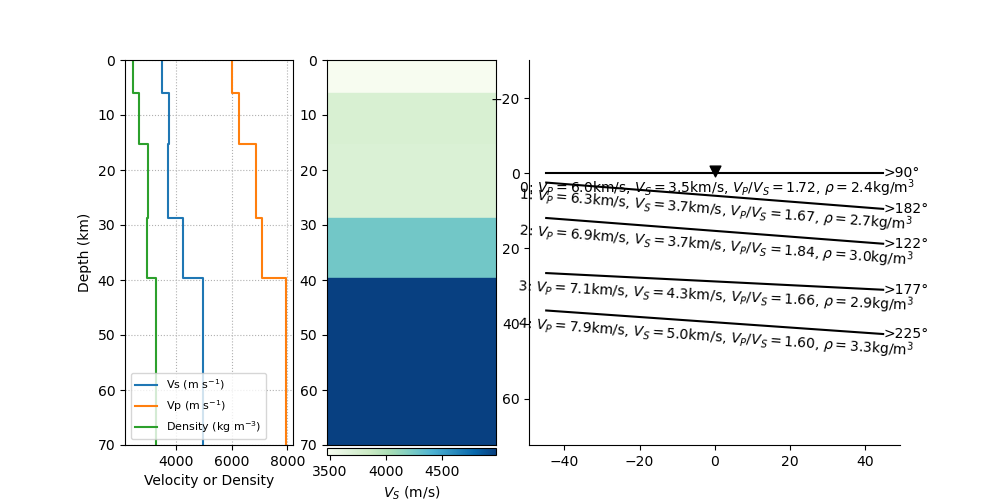

Source data for this figure (header and first rows):
index, thickn, rho, vp, vs, dip, strike, plunge, trend, ani
9, 5988, 2442, 5996, 3479, 0.0, 0.0, 0, 0, 0
10, 9346, 2661, 6266, 3744, 4.478, 91.76, 0, 0, 0
11, 13449, 2988, 6860, 3722, 4.38, 31.65, 0, 0, 0
12, 10866, 2946, 7074, 4265, 2.838, 87.47, 0, 0, 0
13, 0, 3280, 7942, 4979, 4.005, 134.6, 0, 0, 0
